4-way image classification set "data" from GitHub (HITSNINJA/Mobilenet_Image_Classification); label vocabulary: glioma tumor, meningioma tumor, no tumor, pituitary tumor.

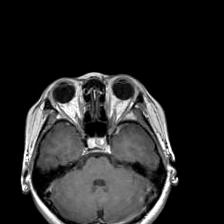
Label: pituitary tumor

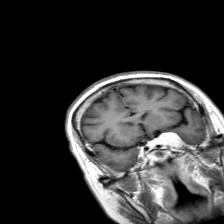
Label: meningioma tumor

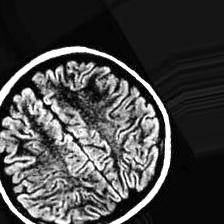
Label: no tumor

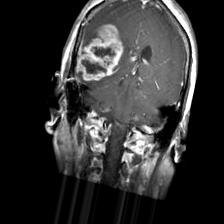
Label: glioma tumor

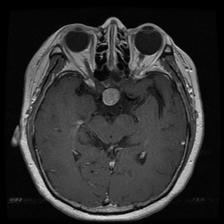
Label: pituitary tumor

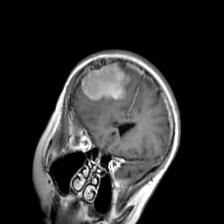
Label: meningioma tumor
